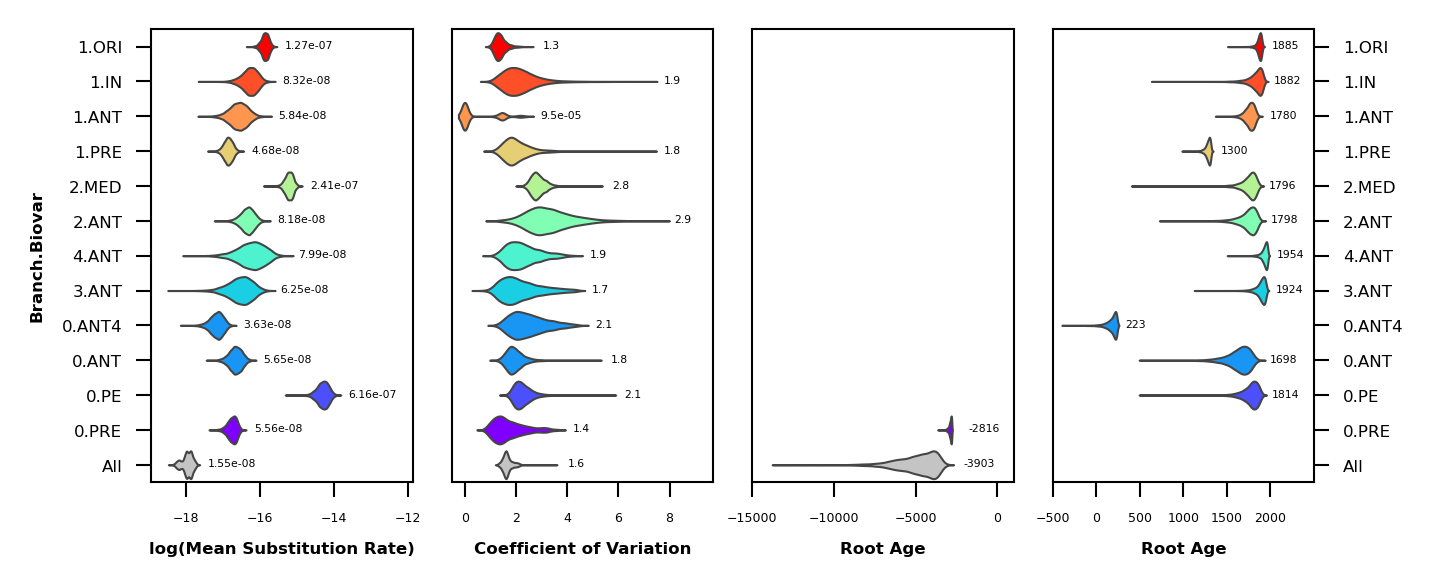

The data file committed next to this chart (first rows):
branch	meanRate	meanRate_ci	coefficientOfVariation	coefficientOfVariation_ci	age(root)	age(root)_ci
prune	1.5531171433492722e-08	1.2003457668805593e-08,1.912169300384378…	1.611	1.41,2.05	-3903	-7326,-3547
0.PRE	5.5582617705536215e-08	4.148676552738202e-08,6.327441310650647e…	1.37	0.98,3.07	-2816	-3098,-2786
0.PE	6.158659531101676e-07	4.6176603774116337e-07,7.682376164309661…	2.092	1.83,2.99	1814	1573,1876
0.ANT	5.645266940634324e-08	4.279734483700467e-08,7.532979096646579e…	1.816	1.49,2.63	1698	1357,1797
0.ANT4	3.633812713261561e-08	2.510748169856686e-08,4.506136175788554e…	2.057	1.55,3.83	222.9	39,234
3.ANT	6.249243662795343e-08	3.686810421155104e-08,1.0526505149144548…	1.748	1.21,3.72	1924	1769,1947
4.ANT	7.989212627703126e-08	4.609278590123396e-08,1.517090269122402e…	1.941	1.43,3.53	1954	1848,1968
2.ANT	8.181551384989259e-08	5.778476149277278e-08,1.0522337191637413…	2.908	2.03,4.95	1798	1509,1852
2.MED	2.4099370062906137e-07	2.0131217491698772e-07,2.892347757535345…	2.759	2.47,3.36	1796	1560,1845
1.PRE	4.684575108192861e-08	3.879160710503197e-08,5.7104692887966134…	1.815	1.38,3.16	1300	1214,1315
1.ANT	5.836178060153772e-08	4.146702725236434e-08,9.271160707189047e…	9.45037405786775e-05	0.0,2.12	1780	1655,1835
1.IN	8.315880608664911e-08	5.806676391457718e-08,1.1628595770734271…	1.885	1.29,3.34	1882	1651,1913
1.ORI	1.273466119303978e-07	1.0738444687932324e-07,1.492547946425703…	1.287	1.09,1.82	1885	1806,1901
